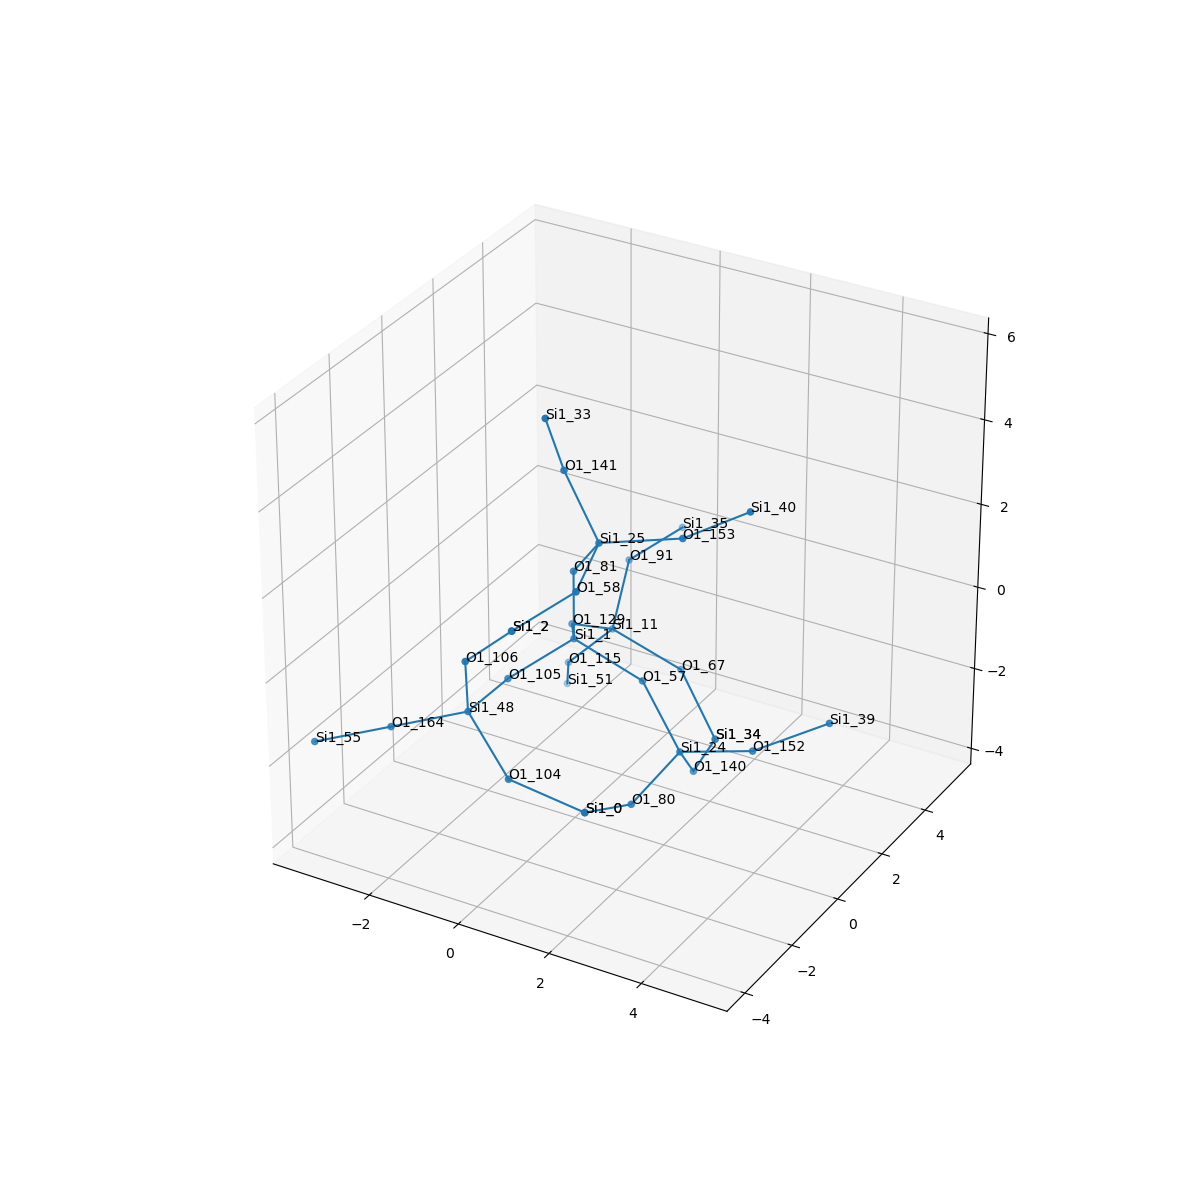

Values plotted in this chart, from the file beside it:
, neighbor_num, isite, atom, x, y, z, front_index
0, 0, 1, Si1, 0.0, 0.0, 0.0, 
1, 1, 81, O1, 0.0, 0.0, 1.61, 0.0
2, 1, 105, O1, -0.7558, -1.317, -0.5353, 0.0
3, 1, 57, O1, 1.52, 2.220446049250313e-16, -0.5326, 0.0
4, 1, 129, O1, -0.7579, 1.314, -0.5385, 0.0
5, 2, 25, Si1, 0.8797, -0.5851, 2.825, 1.0
6, 2, 48, Si1, -0.7433, -2.927, -0.491, 2.0
7, 2, 24, Si1, 2.495, -0.288, -1.781, 3.0
8, 2, 11, Si1, -0.5927, 2.715, -1.313, 4.0
9, 3, 153, O1, 2.252, 0.249, 2.943, 5.0
10, 3, 58, O1, 1.215, -2.135, 2.547, 5.0
11, 3, 141, O1, 0.05557, -0.4575, 4.203, 5.0
12, 3, 164, O1, -2.152, -3.491, -1.021, 6.0
13, 3, 106, O1, -0.5019, -3.418, 1.024, 6.0
14, 3, 104, O1, 0.4451, -3.478, -1.427, 6.0
15, 3, 152, O1, 4.029, -0.2004, -1.296, 7.0
16, 3, 80, O1, 2.201, -1.76, -2.363, 7.0
17, 3, 140, O1, 2.232, 0.8119, -2.927, 7.0
18, 3, 115, O1, -1.653, 2.793, -2.522, 8.0
19, 3, 67, O1, 0.9016, 2.831, -1.901, 8.0
20, 3, 91, O1, -0.8579, 3.93, -0.2898, 8.0
21, 4, 40, Si1, 3.569, 0.4915, 3.838, 9.0
22, 4, 2, Si1, 0.6168, -3.582, 2.17, 10.0
23, 4, 33, Si1, 0.01544, -1.107, 5.676, 11.0
24, 4, 55, Si1, -3.56, -4.054, -1.552, 12.0
25, 4, 2, Si1, 0.6168, -3.582, 2.17, 13.0
26, 4, 0, Si1, 1.991, -3.262, -1.821, 14.0
27, 4, 39, Si1, 5.185, 0.7886, -0.768, 15.0
28, 4, 0, Si1, 1.991, -3.262, -1.821, 16.0
29, 4, 34, Si1, 1.912, 2.383, -3.072, 17.0
30, 4, 51, Si1, -2.197, 3.733, -3.71, 18.0
31, 4, 34, Si1, 1.912, 2.383, -3.072, 19.0
32, 4, 35, Si1, -0.4431, 5.475, -0.1041, 20.0
